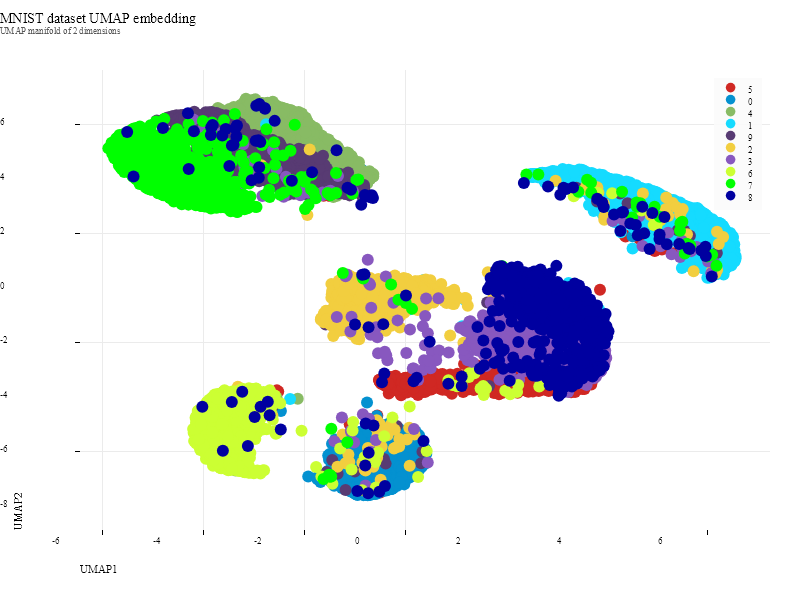

Source data for this figure (header and first rows):
, dim_1, dim_2, label:class
sample_1, 1.8, -3.341, 5
sample_2, -0.5128, -6.223, 0
sample_3, -0.962, 4.241, 4
sample_4, 3.354, 3.876, 1
sample_5, -3.027, 4.815, 9
sample_6, -1.084, -1.057, 2
sample_7, 6.185, 0.8308, 1
sample_8, 2.203, -1.945, 3
sample_9, 6.367, 1.189, 1
sample_10, -2.865, 6.531, 4
sample_11, 2.435, -2.259, 3
sample_12, -0.2464, -3.449, 5
sample_13, 3.698, -2.776, 3
sample_14, -3.23, -5.3, 6
sample_15, 6.54, 1.389, 1
sample_16, -5.426, 4.876, 7
sample_17, -0.5602, -0.9071, 2
sample_18, 2.336, 0.175, 8
sample_19, -3.614, -4.73, 6
sample_20, -4.329, 5.736, 9
sample_21, -0.7476, 3.886, 4
sample_22, -0.8709, -6.162, 0
sample_23, -3.928, 5.973, 9
sample_24, 3.37, 3.853, 1
sample_25, 1.533, -1.858, 1
sample_26, 0.5085, -0.3778, 2
sample_27, -2.546, 4.696, 4
sample_28, 2.666, -2.327, 3
sample_29, 0.332, -0.2406, 2
sample_30, -5.168, 5.725, 7
sample_31, 3.961, -3.05, 3
sample_32, 2.164, 0.3364, 8
sample_33, -3.915, -5.301, 6
sample_34, -4.495, 5.9, 9
sample_35, -0.001983, -5.516, 0
sample_36, 0.03041, -3.673, 5
sample_37, -3.74, -4.634, 6
sample_38, -0.2203, -5.575, 0
sample_39, -3.737, 3.611, 7
sample_40, -3.687, -5.242, 6
sample_41, 5.711, 2.117, 1
sample_42, 2.813, -0.3288, 8
sample_43, -4.236, 4.167, 7
sample_44, -4.167, 5.628, 9
sample_45, 3.722, -2.02, 3
sample_46, -3.348, 5.136, 9
sample_47, 3.27, -0.7319, 8
sample_48, 0.5017, -3.519, 5
sample_49, 3.603, -1.841, 9
sample_50, 2.441, -2.327, 3
sample_51, 2.825, -2.972, 3
sample_52, -0.4988, -6.771, 0
sample_53, -4.722, 3.464, 7
sample_54, -3.706, 5.942, 4
sample_55, -3.166, 5.2, 9
sample_56, 2.713, -0.101, 8
sample_57, -0.4084, -7.406, 0
sample_58, -3.872, 5.797, 9
sample_59, -1.392, 4.177, 4
sample_60, 3.711, 3.942, 1
... 19,940 more rows
